Run: headless pygame with SDL's dummy video driver; simulated clock (each Clock.tick advances the game by its frame time, no real sleeping); random seed 0; keys injected as events and as key.get_pressed() state; mouse plan: one left click at the window centre at the start of phase 2, then a move to the lower-right quarter at the start of phase 3.
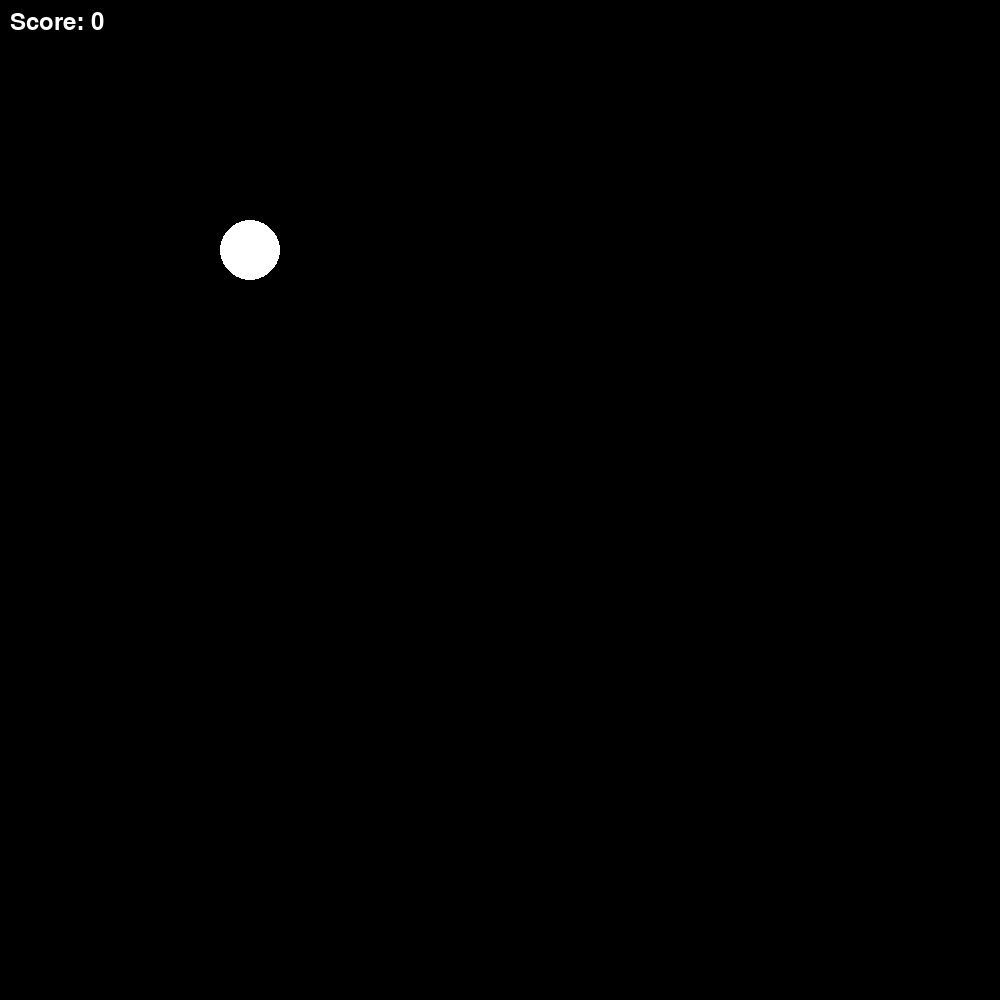
Frame 1 of 4 · flips 1–60 · no input
Frame 2 of 4 · flips 61–180 · clicked the window centre · tapped SPACE, RETURN · held RIGHT (→), D · screen unchanged from frame 1, image omitted
Frame 3 of 4 · flips 181–300 · moved the mouse to the lower-right quarter · held DOWN (↓), S · screen unchanged from frame 2, image omitted
Frame 4 of 4 · flips 301–420 · held LEFT (←), A, UP (↑), W · screen unchanged from frame 3, image omitted

The pygame program that drew these frames:

import pygame
import random
import time


last_click = time.time()
time_between_clicks = 0
current_time = time.time()
noclicks = 0
scorer = 0
totaltime = 0
mouse_clicks = 0
misses = mouse_clicks - scorer


def screen_width():
    return 1000
def screen_height():
    return 1000
def random_colour():
    return (random.randint(0, 255), random.randint(0, 255), random.randint(0, 255))
def circle():
    pygame.draw.circle(background, (255, 255, 255), (circle_pos), 30)
def screen():
    background.fill((0, 0, 0))
def score():
    font = pygame.font.Font(None, 36)
    text = font.render("Score: " + str(scorer), True, (255, 255, 255))
    background.blit(text, (10, 10))
def display_time():
    if noclicks>0:
        font = pygame.font.Font(None, 36)
        text = font.render(f"Time between hits: {time_between_clicks:.2f}", True, (255, 255, 255))
        background.blit(text, (10, 50))
        mean_time = totaltime/ noclicks
        text = font.render(f"Mean time between hits: {mean_time:.2f}", True, (255, 255, 255))
        background.blit(text, (10, 90))
        text = font.render(f"clicks: {mouse_clicks}", True, (255, 255, 255))
        background.blit(text, (10, 130))

        text = font.render(f"Misses: {misses}", True, (255, 255, 255))
        background.blit(text, (10, 180))


circle_pos = [250, 250]
pygame.init()
game_run = True

background = pygame.display.set_mode((screen_width(), screen_height())) 
pygame.display.set_caption("Ray Tracing")

while game_run:
        for event in pygame.event.get():
            if event.type == pygame.QUIT:
                game_run = False
                pygame.quit()  
            elif event.type == pygame.MOUSEBUTTONDOWN:
                mousex, mousey = pygame.mouse.get_pos()
                mouse_clicks = mouse_clicks + 1 
                if ((mousex - circle_pos[0])**2 + (mousey - circle_pos[1])**2) <= 30**2:
                    circle_pos [0] = random.randint(0, screen_width())
                    circle_pos [1] = random.randint(0, screen_height())
                    current_time = time.time()
                    time_between_clicks = current_time - last_click
                    last_click = current_time
                    scorer += 1
                    noclicks += 1
                    totaltime = totaltime + time_between_clicks

        screen()
        circle()
        score()
        display_time()
        pygame.display.flip()
        

pygame.quit()
            
